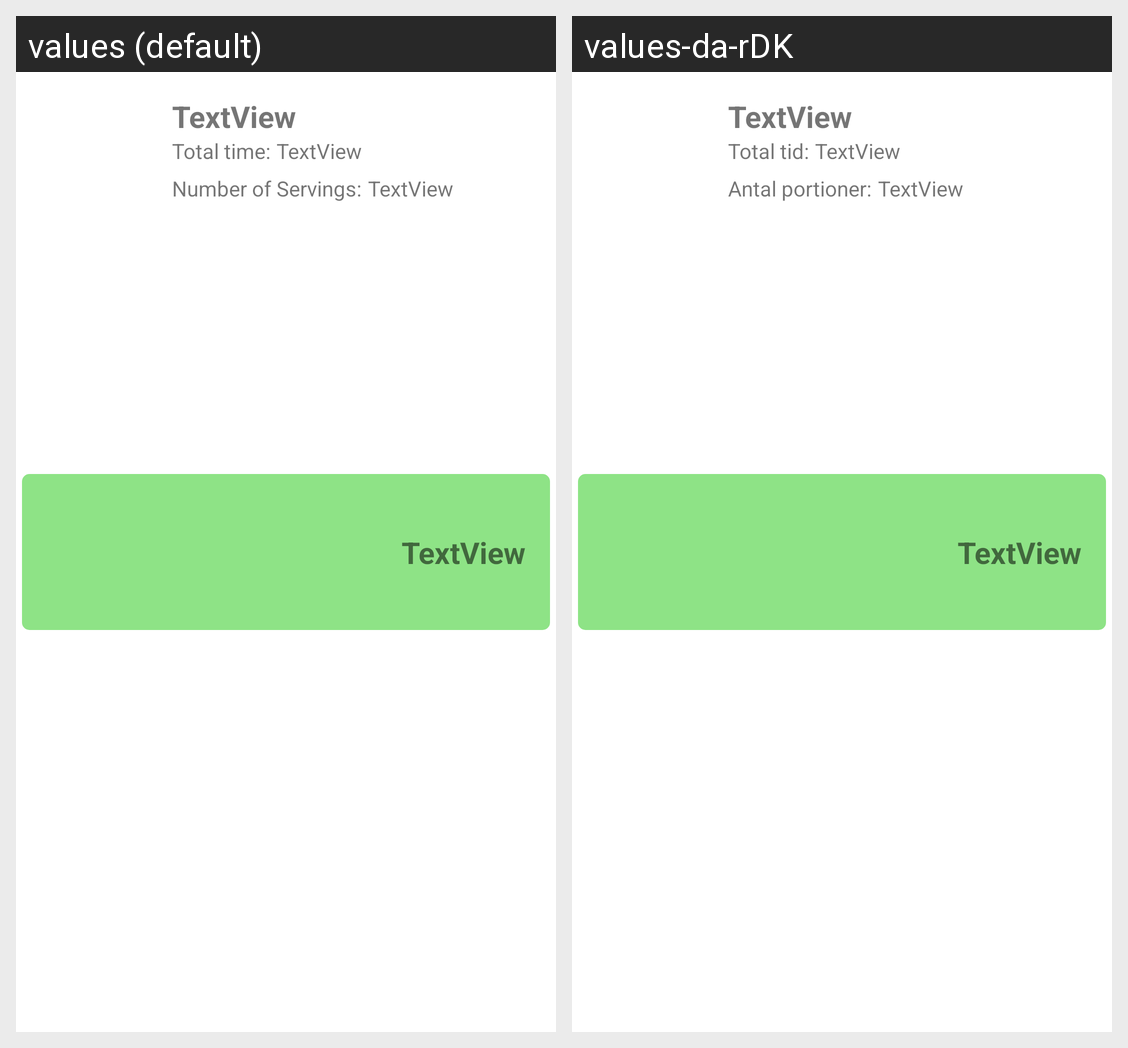

Strings drawn on this Android screen and how each of the app's shown locales translates them:
Android screen res/layout/user_recipes_list_fragment_item.xml rendered under 2 locales, left to right: values (default), values-da-rDK. Device: Nexus 5 (rendered at 1080×1920; each locale shown at half size, 540×960, under a caption strip naming it); theme Theme.CibusApp.
Strings drawn on this screen, with the default value and each locale's value (text and hints the layout hard-codes, and strings that could not be matched under every locale, appear in the picture but are not listed):

total_time
  values: Total time:
  values-da-rDK: Total tid:

number_of_servings
  values: Number of Servings:
  values-da-rDK: Antal portioner:
